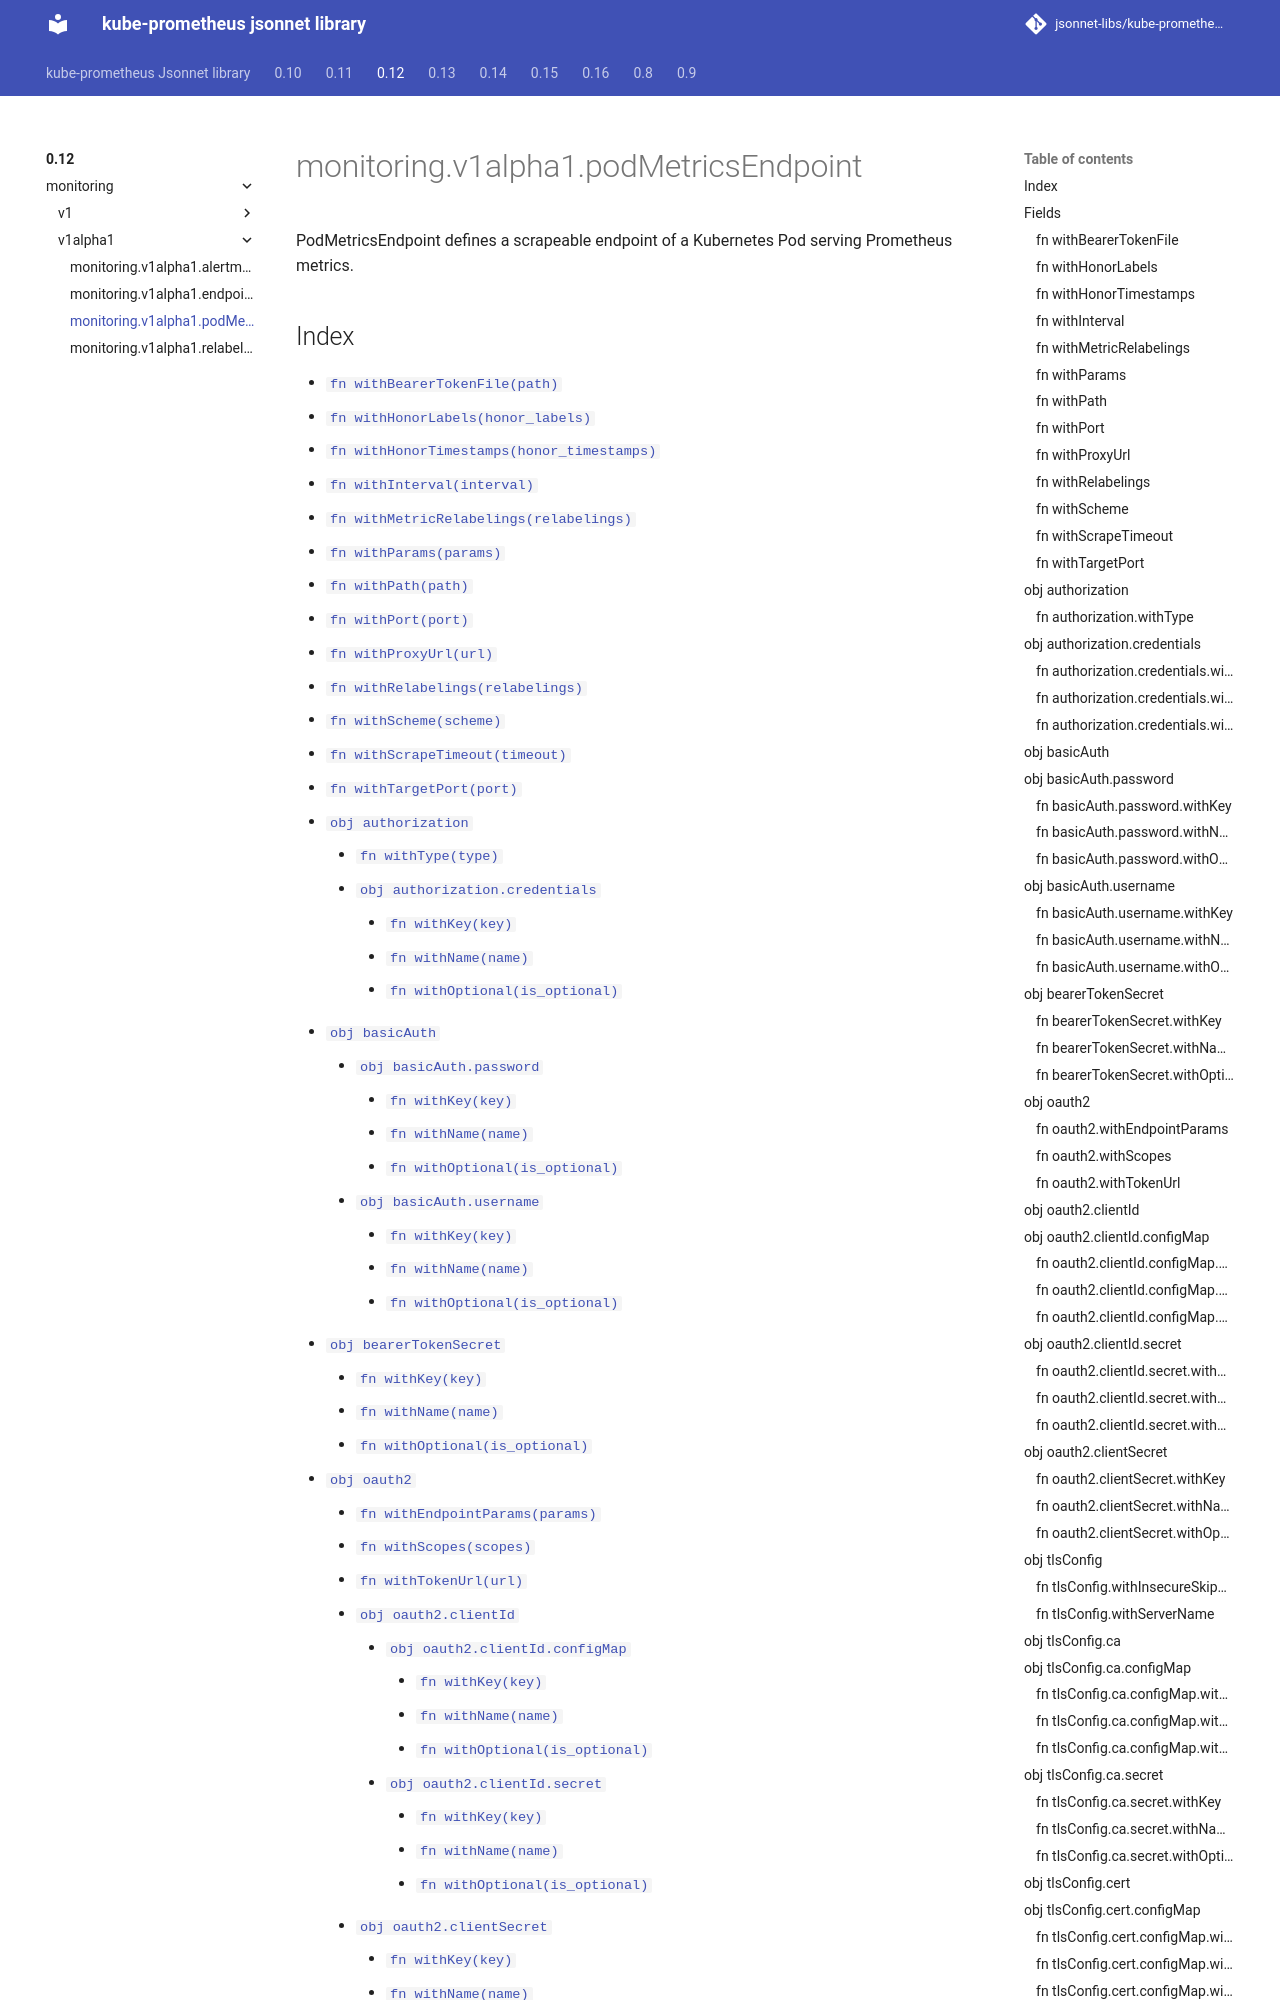

repository: jsonnet-libs/kube-prometheus-libsonnet · page: 0.12/monitoring/v1alpha1/podMetricsEndpoint/index.html · generator: mkdocs

---
permalink: /0.12/monitoring/v1alpha1/podMetricsEndpoint/
---

# monitoring.v1alpha1.podMetricsEndpoint

PodMetricsEndpoint defines a scrapeable endpoint of a Kubernetes Pod serving Prometheus metrics.
